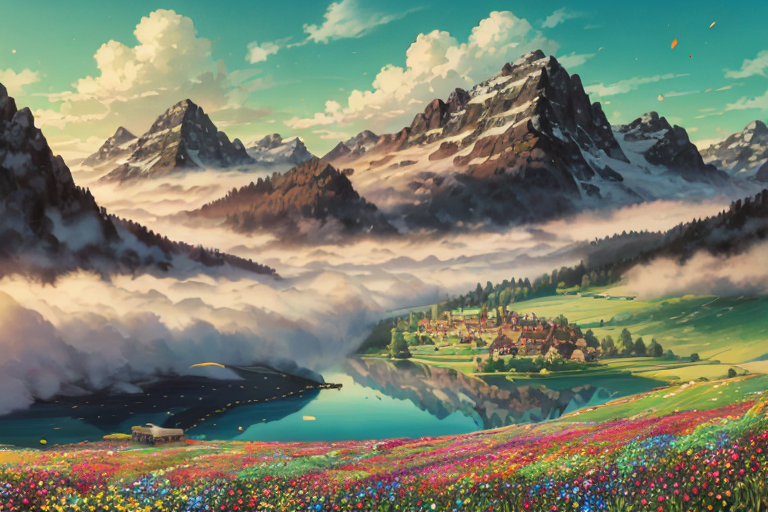
Generation parameters embedded in this image by ComfyUI (PNG 'prompt' text chunk: the API-format workflow graph, JSON):
{"1":{"inputs":{"ckpt_name":"elegantEntropy_v14.safetensors"},"class_type":"CheckpointLoaderSimple"},"2":{"inputs":{"stop_at_clip_layer":-2,"clip":["6",1]},"class_type":"CLIPSetLastLayer"},"3":{"inputs":{"vae_name":"vaeFtEma560000Ema_original.pt"},"class_type":"VAELoader"},"4":{"inputs":{"text":"masterpiece, top quality, best quality, meadow, barn, flower, lake, wind, falling petals, (airship), cloud, blue sky, mountain in the background, cheerful atmosphere, warm sunlight, colorful, intricate detailed, hypermaximalism, high contrast, hdr","clip":["2",0]},"class_type":"CLIPTextEncode"},"5":{"inputs":{"text":"embedding:easynegative, text, overexposed, duplicate, signature, bad proportions, out of frame, greyscale, dark, bad anatomy, illustration, distorted, poorly, malformed,  ugly, mutilated, low quality, embedding:bad-image-v2-27000, jpeg artifacts, error, blurry, anime, bad_prompt_basic, out of focus","clip":["2",0]},"class_type":"CLIPTextEncode"},"6":{"inputs":{"lora_name":"howlbgsv3.safetensors","strength_model":1.0,"strength_clip":1.0,"model":["11",0],"clip":["11",1]},"class_type":"LoraLoader"},"7":{"inputs":{"seed":637930049482213,"steps":20,"cfg":6.0,"sampler_name":"dpmpp_2m","scheduler":"karras","denoise":1.0,"model":["6",0],"positive":["4",0],"negative":["5",0],"latent_image":["8",0]},"class_type":"KSampler"},"8":{"inputs":{"width":768,"height":512,"batch_size":1},"class_type":"EmptyLatentImage"},"9":{"inputs":{"samples":["7",0],"vae":["3",0]},"class_type":"VAEDecode"},"10":{"inputs":{"images":["9",0]},"class_type":"PreviewImage"},"11":{"inputs":{"lora_name":"add_detail.safetensors","strength_model":0.5,"strength_clip":0.5,"model":["1",0],"clip":["1",1]},"class_type":"LoraLoader"},"12":{"inputs":{"upscale_model":["13",0]},"class_type":"ImageUpscaleWithModel"},"13":{"inputs":{"model_name":"RealESRGAN_x4plus_anime_6B.pth"},"class_type":"UpscaleModelLoader"},"14":{"inputs":{"upscale_method":"nearest-exact","scale_by":0.5,"image":["12",0]},"class_type":"ImageScaleBy"},"15":{"inputs":{"pixels":["14",0]},"class_type":"VAEEncode"},"17":{"inputs":{"seed":118039429463584,"steps":20,"cfg":6.0,"sampler_name":"dpmpp_2m","scheduler":"karras","denoise":0.4,"latent_image":["15",0]},"class_type":"KSampler"},"18":{"inputs":{"samples":["17",0]},"class_type":"VAEDecode"},"20":{"inputs":{"filename_prefix":"ComfyUI","images":["18",0]},"class_type":"SaveImage"}}